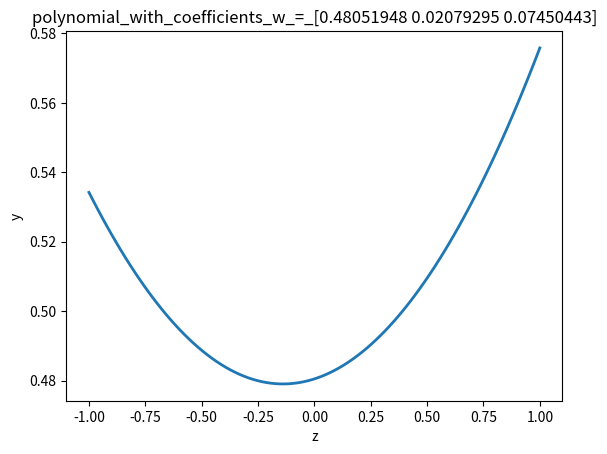

Generate this figure with matplotlib:
from re import L
import numpy as np
import scipy.io as sio
import matplotlib.pyplot as plt

# [redacted]


# n = number of points
# z = points where polynomial is evaluated
# p = array to store the values of the interpolated polynomials
n = 100
z = np.linspace(-1, 1, n)
p = []


d = 3 # degree
w = np.random.rand(d) 

X = np.zeros((n,d))



# generate X-matrix
for i in range(n):
    for j in range(3):
        X[i][j] = z[i] ** j

# evaluate polynomial at all points z, and store the result in p # do NOT use a loop for this
p = np.matmul(X, w)

# plot the datapoints and the best-fit polynomials
plt.plot(z, p, linewidth=2)
plt.xlabel('z')
plt.ylabel('y')
plt.title('polynomial_with_coefficients_w_=_%s' %w )
plt.show()